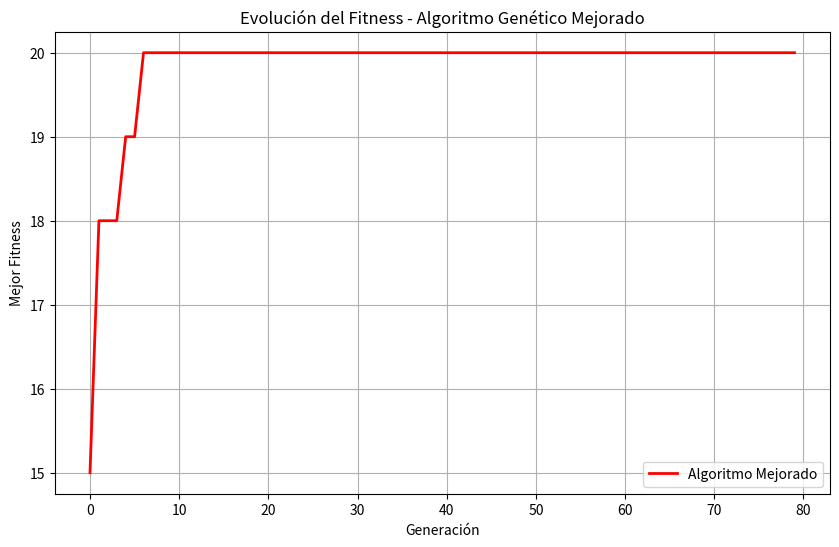

This figure's Python source:
import random
import numpy as np
import matplotlib.pyplot as plt
from copy import deepcopy

class AlgoritmoGeneticoMejorado:
    def __init__(self, tam_poblacion=150, tam_cromosoma=20, 
                 prob_cruce=0.85, prob_mutacion=0.1, generaciones=50):
        
        self.tam_poblacion = tam_poblacion
        self.tam_cromosoma = tam_cromosoma
        self.prob_cruce = prob_cruce
        self.prob_mutacion_inicial = prob_mutacion
        self.generaciones = generaciones
        self.poblacion = []
        self.mejores_fitness = []
        
    def crear_individuo(self):
        """Crea un individuo (secuencia binaria)"""
        return [random.randint(0, 1) for _ in range(self.tam_cromosoma)]
    
    def fitness(self, individuo):
        """Función de aptitud de ejemplo: maximizar número de 1s (One-Max)"""
        return sum(individuo)  # Puedes cambiar esta función según tu problema
    
    def validar_integridad(self, individuo):
        """Validación de integridad de la secuencia"""
        return len(individuo) == self.tam_cromosoma and all(x in [0,1] for x in individuo)
    
    def inicializar_poblacion(self):
        self.poblacion = [self.crear_individuo() for _ in range(self.tam_poblacion)]
    
    def seleccion_torneo(self, k=5):
        """Selección por torneo"""
        seleccionados = []
        for _ in range(self.tam_poblacion):
            participantes = random.sample(self.poblacion, k)
            mejor = max(participantes, key=self.fitness)
            seleccionados.append(deepcopy(mejor))
        return seleccionados
    
    def cruce(self, padre1, padre2):
        """Cruce de dos puntos o uniforme"""
        if random.random() < 0.7:  # Cruce de dos puntos
            pt1 = random.randint(1, self.tam_cromosoma-2)
            pt2 = random.randint(pt1, self.tam_cromosoma-1)
            hijo1 = padre1[:pt1] + padre2[pt1:pt2] + padre1[pt2:]
            hijo2 = padre2[:pt1] + padre1[pt1:pt2] + padre2[pt2:]
        else:  # Cruce uniforme
            hijo1 = [padre1[i] if random.random() < 0.5 else padre2[i] for i in range(self.tam_cromosoma)]
            hijo2 = [padre2[i] if random.random() < 0.5 else padre1[i] for i in range(self.tam_cromosoma)]
        return hijo1, hijo2
    
    def mutacion_adaptativa(self, individuo, generacion_actual):
        """Mutación adaptativa"""
        prob_mut = self.prob_mutacion_inicial * (1 - generacion_actual / self.generaciones)
        for i in range(self.tam_cromosoma):
            if random.random() < prob_mut:
                individuo[i] = 1 - individuo[i]
        return individuo
    
    def ejecutar(self):
        self.inicializar_poblacion()
        mejor_global = None
        fitness_mejor_global = -float('inf')
        
        for gen in range(self.generaciones):
            # Evaluar fitness
            fitness_pob = [self.fitness(ind) for ind in self.poblacion]
            
            # Mejor actual
            mejor_idx = np.argmax(fitness_pob)
            mejor_actual = self.poblacion[mejor_idx]
            fitness_actual = fitness_pob[mejor_idx]
            
            if fitness_actual > fitness_mejor_global:
                mejor_global = deepcopy(mejor_actual)
                fitness_mejor_global = fitness_actual
            
            self.mejores_fitness.append(fitness_mejor_global)
            
            # Elitismo (mejor siempre pasa)
            nueva_poblacion = [deepcopy(mejor_actual)]
            
            # Selección + Cruce + Mutación
            seleccionados = self.seleccion_torneo(k=5)
            
            for i in range(0, self.tam_poblacion-1, 2):
                padre1 = seleccionados[i]
                padre2 = seleccionados[i+1]
                
                if random.random() < self.prob_cruce:
                    hijo1, hijo2 = self.cruce(padre1, padre2)
                else:
                    hijo1, hijo2 = deepcopy(padre1), deepcopy(padre2)
                
                hijo1 = self.mutacion_adaptativa(hijo1, gen)
                hijo2 = self.mutacion_adaptativa(hijo2, gen)
                
                # Validación de integridad
                if self.validar_integridad(hijo1):
                    nueva_poblacion.append(hijo1)
                if self.validar_integridad(hijo2) and len(nueva_poblacion) < self.tam_poblacion:
                    nueva_poblacion.append(hijo2)
            
            self.poblacion = nueva_poblacion[:self.tam_poblacion]
        
        return mejor_global, fitness_mejor_global

# ===================== USO =====================
if __name__ == "__main__":
    ga = AlgoritmoGeneticoMejorado(tam_poblacion=150, generaciones=80)
    mejor, fitness = ga.ejecutar()
    
    print(f"Mejor solución encontrada: {mejor}")
    print(f"Fitness final: {fitness}")
    
    # Gráfica de comparación
    plt.figure(figsize=(10,6))
    plt.plot(ga.mejores_fitness, label='Algoritmo Mejorado', color='red', linewidth=2)
    plt.title('Evolución del Fitness - Algoritmo Genético Mejorado')
    plt.xlabel('Generación')
    plt.ylabel('Mejor Fitness')
    plt.legend()
    plt.grid(True)
    plt.show()
